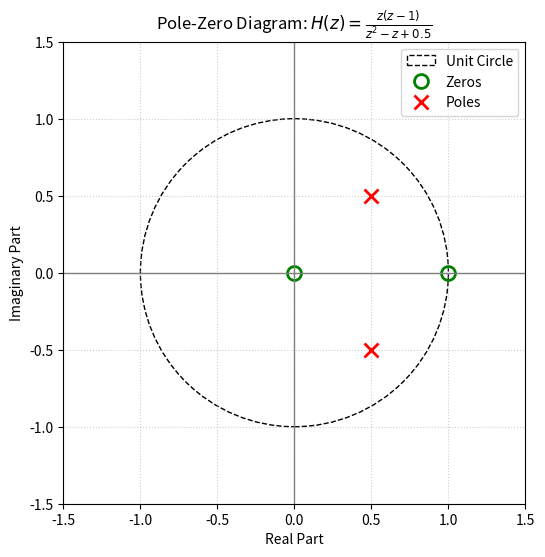

This chart was generated by the following Python code:
import numpy as np
import matplotlib.pyplot as plt
from matplotlib.patches import Circle

# Transfer Function: H(z) = z(z-1) / (z^2 - z + 0.5)
# Numerator: z^2 - z + 0
b = [1, -1, 0]
# Denominator: z^2 - z + 0.5
a = [1, -1, 0.5]

# Calculate roots
zeros = np.roots(b)
poles = np.roots(a)

# Setup plot
fig, ax = plt.subplots(figsize=(6, 6))

# Draw unit circle
unit_circle = Circle((0, 0), 1, color='black', fill=False, linestyle='--', label='Unit Circle')
ax.add_patch(unit_circle)

# Plot poles and zeros
ax.plot(np.real(zeros), np.imag(zeros), 'go', fillstyle='none', markersize=10, markeredgewidth=2, label='Zeros')
ax.plot(np.real(poles), np.imag(poles), 'rx', markersize=10, markeredgewidth=2, label='Poles')

# Styling
ax.axhline(0, color='gray', lw=1)
ax.axvline(0, color='gray', lw=1)
ax.set_xlim(-1.5, 1.5)
ax.set_ylim(-1.5, 1.5)
ax.set_aspect('equal')
ax.grid(True, linestyle=':', alpha=0.6)
ax.set_xlabel('Real Part')
ax.set_ylabel('Imaginary Part')
ax.set_title(r'Pole-Zero Diagram: $H(z) = \frac{z(z-1)}{z^2 - z + 0.5}$')
ax.legend()

plt.show()
